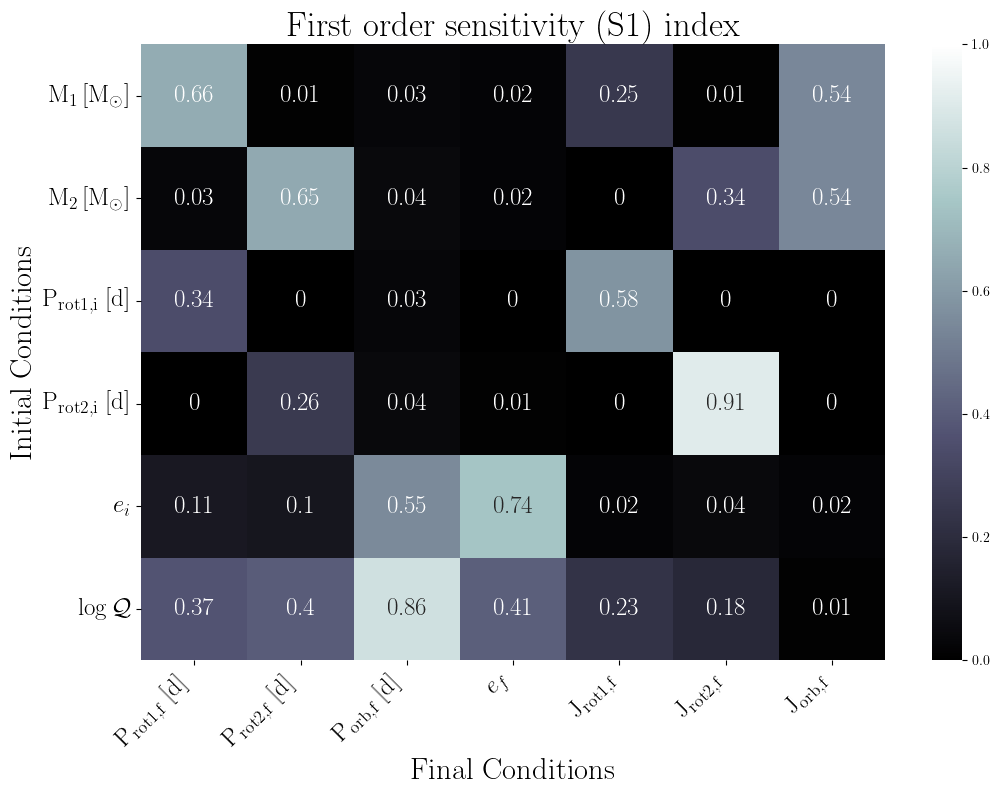

The file beside this chart, header and first rows:
, final.primary.RotPer, final.secondary.RotPer, final.secondary.OrbPeriod, final.secondary.Eccentricity, final.primary.RotAngMom, final.secondary.RotAngMom, final.secondary.OrbAngMom
primary.dMass, 0.66, 0.01, 0.03, 0.02, 0.25, 0.01, 0.54
secondary.dMass, 0.03, 0.65, 0.04, 0.02, 0.0, 0.34, 0.54
primary.dRotPeriod, 0.34, 0.0, 0.03, 0.0, 0.58, 0.0, 0.0
secondary.dRotPeriod, 0.0, 0.26, 0.04, 0.01, 0.0, 0.91, 0.0
secondary.dEcc, 0.11, 0.1, 0.55, 0.74, 0.02, 0.04, 0.02
primary.dTidalQ, 0.37, 0.4, 0.86, 0.41, 0.23, 0.18, 0.01
